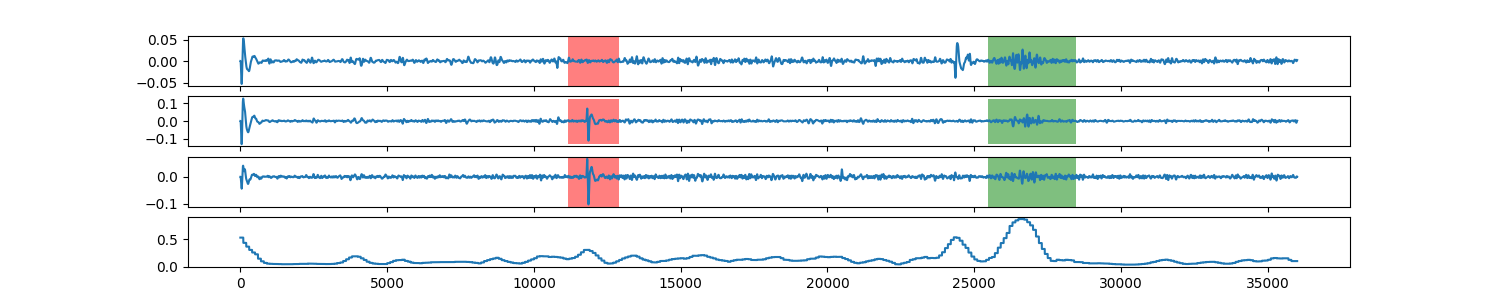

Data behind this chart, as committed beside it:
0, 0.533730065011
1, 0.5337
2, 0.5337
3, 0.5337
4, 0.5337
5, 0.5337
6, 0.5337
7, 0.5337
8, 0.5337
9, 0.5337
10, 0.5337
11, 0.5337
12, 0.5337
13, 0.5337
14, 0.5337
15, 0.5337
16, 0.5337
17, 0.5337
18, 0.5337
19, 0.5337
20, 0.5337
21, 0.5337
22, 0.5337
23, 0.5337
24, 0.5337
25, 0.5337
26, 0.5337
27, 0.5337
28, 0.5337
29, 0.5337
30, 0.5337
31, 0.5337
32, 0.5337
33, 0.5337
34, 0.5337
35, 0.5337
36, 0.5337
37, 0.5337
38, 0.5337
39, 0.5337
40, 0.5337
41, 0.5337
42, 0.5337
43, 0.5337
44, 0.5337
45, 0.5337
46, 0.5337
47, 0.5337
48, 0.5337
49, 0.5337
50, 0.5337
51, 0.5337
52, 0.5337
53, 0.5337
54, 0.5337
55, 0.5337
56, 0.5337
57, 0.5337
58, 0.5337
59, 0.5337
60, 0.5337
... 35,938 more rows
